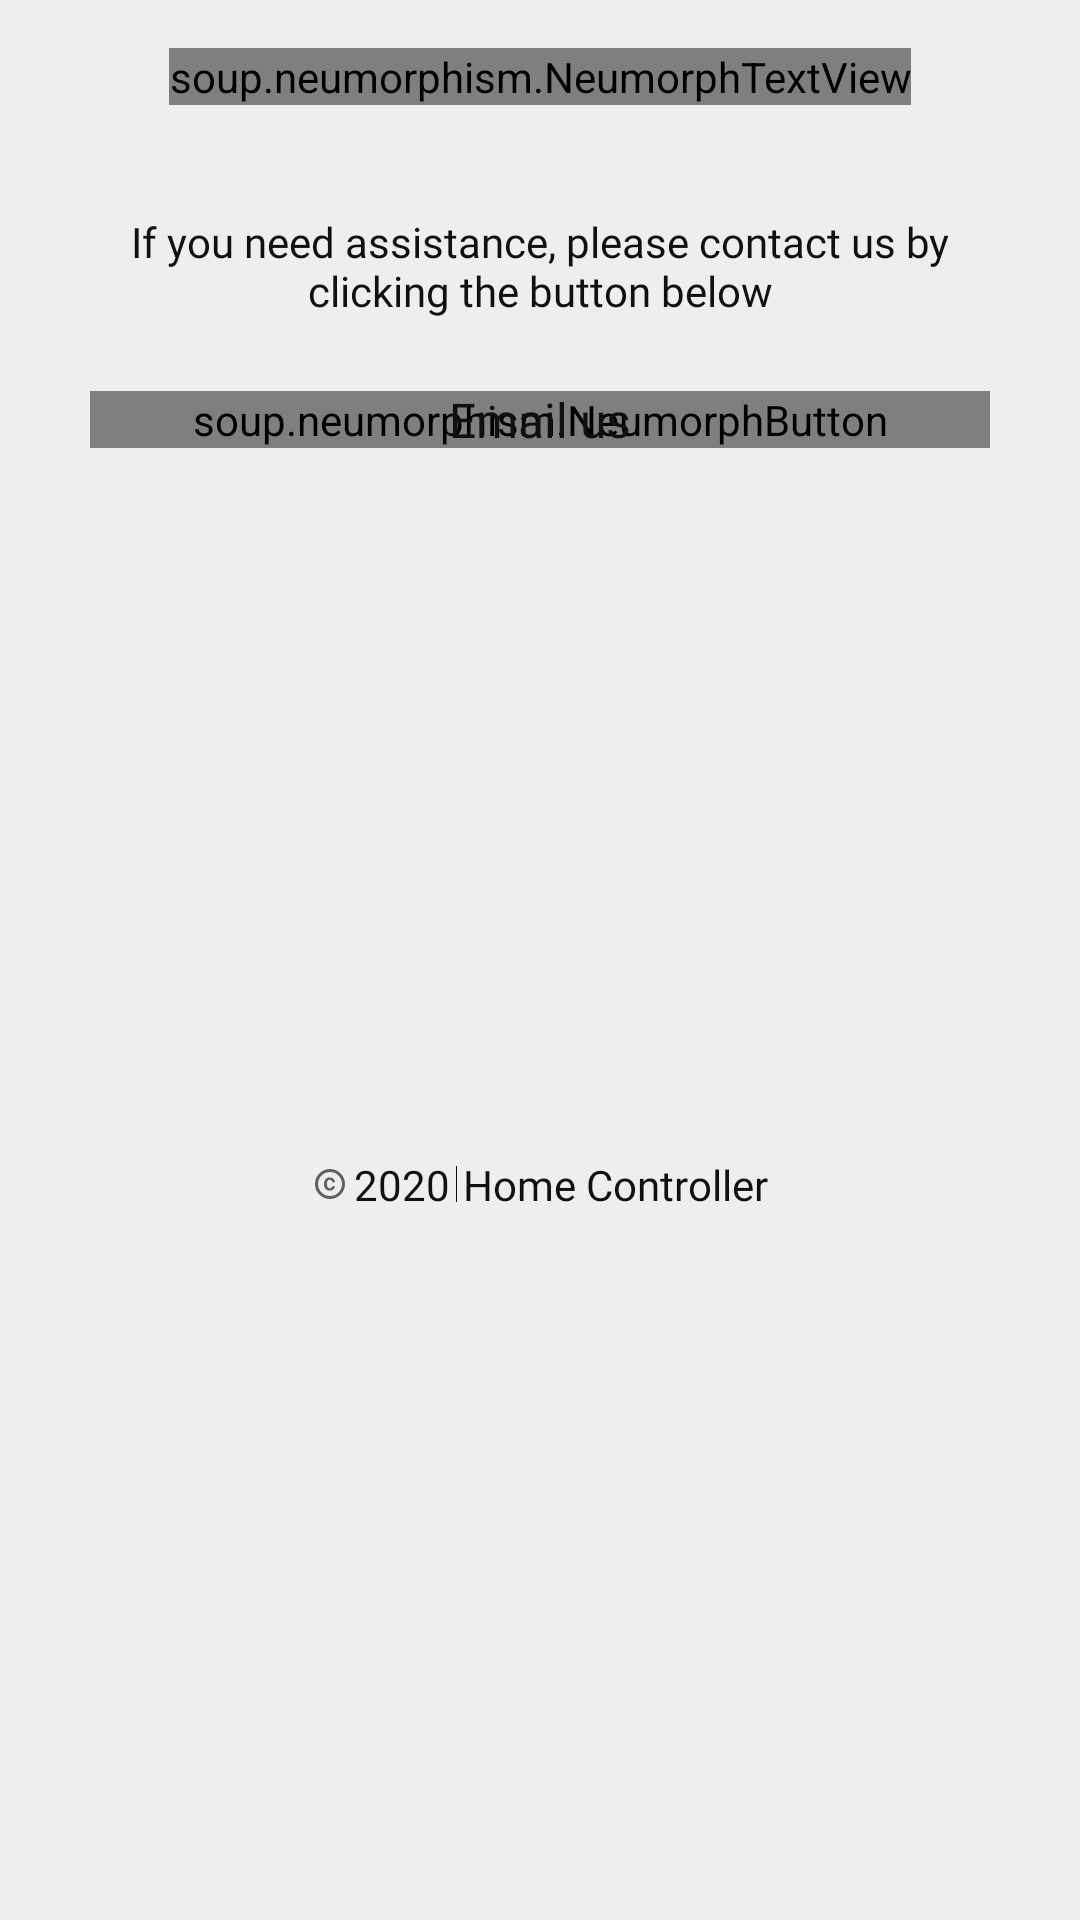

The Android layout XML behind this screen, and the referenced resources:
<!-- AndroidManifest.xml: application theme AppTheme -->
<!-- res/layout/activity_contact.xml -->
<?xml version="1.0" encoding="utf-8"?>
<androidx.constraintlayout.widget.ConstraintLayout xmlns:android="http://schemas.android.com/apk/res/android"
    xmlns:app="http://schemas.android.com/apk/res-auto"
    xmlns:tools="http://schemas.android.com/tools"
    android:layout_width="match_parent"
    android:layout_height="match_parent"
    android:background="@color/whiteThird"
    tools:context=".activity.ContactActivity"
    tools:ignore="Overdraw">

    <soup.neumorphism.NeumorphTextView
        android:id="@+id/neumorphTextView"
        style="@style/Widget.Neumorph.TextView"
        android:layout_width="wrap_content"
        android:layout_height="wrap_content"
        android:layout_marginTop="16dp"
        android:fontFamily="@font/mbold"
        android:text="@string/contact_title_contact"
        android:textAlignment="center"
        android:textColor="@color/whiteThird"
        android:textSize="36sp"
        app:layout_constraintEnd_toEndOf="parent"
        app:layout_constraintStart_toStartOf="parent"
        app:layout_constraintTop_toTopOf="parent" />

    <TextView
        android:id="@+id/textView"
        android:layout_width="300dp"
        android:layout_height="wrap_content"
        android:layout_marginStart="16dp"
        android:layout_marginTop="36dp"
        android:layout_marginEnd="16dp"
        android:fontFamily="@font/mmedium"
        android:text="@string/contact_text_content"
        android:textAlignment="center"
        android:textColor="@color/colorPrimaryDark"
        app:layout_constraintEnd_toEndOf="parent"
        app:layout_constraintStart_toStartOf="parent"
        app:layout_constraintTop_toBottomOf="@+id/neumorphTextView" />


    <soup.neumorphism.NeumorphButton
        android:id="@+id/btn_email"
        style="@style/Widget.Neumorph.Button"
        android:layout_width="300dp"
        android:layout_height="wrap_content"
        android:layout_gravity="center"
        android:layout_marginStart="16dp"
        android:layout_marginTop="24dp"
        android:layout_marginEnd="16dp"
        android:scaleType="centerInside"
        app:layout_constraintEnd_toEndOf="parent"
        app:layout_constraintStart_toStartOf="parent"
        app:layout_constraintTop_toBottomOf="@+id/textView"
        app:neumorph_shapeAppearance="@style/CustomShapeAppearance" />

    <TextView
        android:layout_width="wrap_content"
        android:layout_height="wrap_content"
        android:fontFamily="@font/mmedium"
        android:text="@string/login_contact_us_email_us"
        android:textColor="@color/colorPrimaryDark"
        android:textSize="16sp"
        app:layout_constraintBottom_toBottomOf="@+id/btn_email"
        app:layout_constraintEnd_toEndOf="parent"
        app:layout_constraintStart_toStartOf="parent"
        app:layout_constraintTop_toTopOf="@+id/btn_email" />

    <LinearLayout
        android:layout_width="wrap_content"
        android:layout_height="wrap_content"
        android:layout_margin="32dp"
        android:gravity="center_vertical"
        android:orientation="horizontal"
        app:layout_constraintBottom_toBottomOf="parent"
        app:layout_constraintEnd_toEndOf="parent"
        app:layout_constraintStart_toStartOf="parent"
        app:layout_constraintTop_toBottomOf="@+id/btn_email">

        <ImageView
            android:layout_width="12dp"
            android:layout_height="12dp"
            android:contentDescription="@string/todo"
            android:src="@drawable/ic_copyright" />

        <TextView
            android:layout_width="wrap_content"
            android:layout_height="wrap_content"
            android:layout_marginStart="2dp"
            android:fontFamily="@font/mlight"
            android:text="@string/contact_copyright_2020"
            android:textColor="@color/colorPrimaryDark"
            android:textSize="14sp" />


        <View
            android:layout_width="0.1dp"
            android:layout_height="12dp"
            android:layout_marginStart="2dp"
            android:background="@color/colorPrimaryDark" />

        <TextView
            android:layout_width="wrap_content"
            android:layout_height="wrap_content"
            android:layout_marginStart="2dp"
            android:fontFamily="@font/mlight"
            android:text="@string/app_name"
            android:textColor="@color/colorPrimaryDark"
            android:textSize="14sp" />


    </LinearLayout>


</androidx.constraintlayout.widget.ConstraintLayout>
<!-- resources referenced by this layout -->
<resources>
  <color name="colorPrimaryDark">#101010</color>
  <color name="whiteThird">#efeeee</color>
  <!-- drawable ic_copyright (drawable) -->
  <vector xmlns:android="http://schemas.android.com/apk/res/android"
      android:width="24dp"
      android:height="24dp"
      android:tint="?attr/colorControlNormal"
      android:viewportWidth="24"
      android:viewportHeight="24">
      <path
          android:fillColor="@color/colorPrimaryDark"
          android:pathData="M11.88,9.14c1.28,0.06 1.61,1.15 1.63,1.66h1.79c-0.08,-1.98 -1.49,-3.19 -3.45,-3.19C9.64,7.61 8,9 8,12.14c0,1.94 0.93,4.24 3.84,4.24c2.22,0 3.41,-1.65 3.44,-2.95h-1.79c-0.03,0.59 -0.45,1.38 -1.63,1.44C10.55,14.83 10,13.81 10,12.14C10,9.25 11.28,9.16 11.88,9.14zM12,2C6.48,2 2,6.48 2,12s4.48,10 10,10s10,-4.48 10,-10S17.52,2 12,2zM12,20c-4.41,0 -8,-3.59 -8,-8s3.59,-8 8,-8s8,3.59 8,8S16.41,20 12,20z" />
  </vector>
  <string name="app_name">Home Controller</string>
  <string name="contact_copyright_2020">2020</string>
  <string name="contact_text_content">If you need assistance, please contact us by clicking the button below</string>
  <string name="contact_title_contact">CONTACT</string>
  <string name="login_contact_us_email_us">Email us</string>
  <string name="todo">TODO</string>
  <style name="CustomShapeAppearance">
          <item name="neumorph_cornerFamily">rounded</item>
          <item name="neumorph_cornerSize">16dp</item>
      </style>
  <style name="AppTheme" parent="Theme.AppCompat.Light.NoActionBar">
          <item name="colorPrimary">@color/colorPrimary</item>
          <item name="colorPrimaryDark">@color/colorPrimaryDark</item>
          <item name="colorAccent">@color/colorAccent</item>
  
      </style>
  <color name="colorPrimary">#141414</color>
  <color name="colorAccent">#CAA690</color>
</resources>
